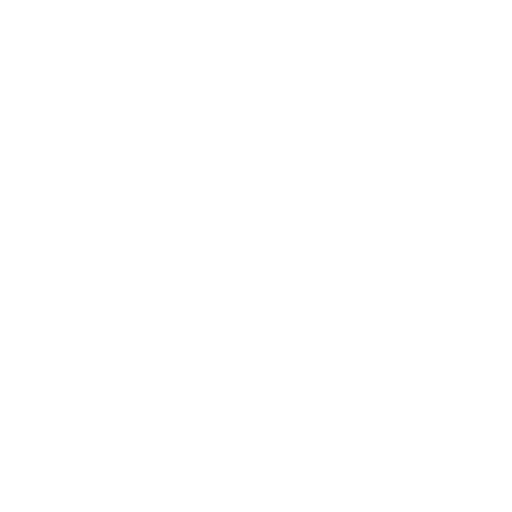
t = 0.00 s
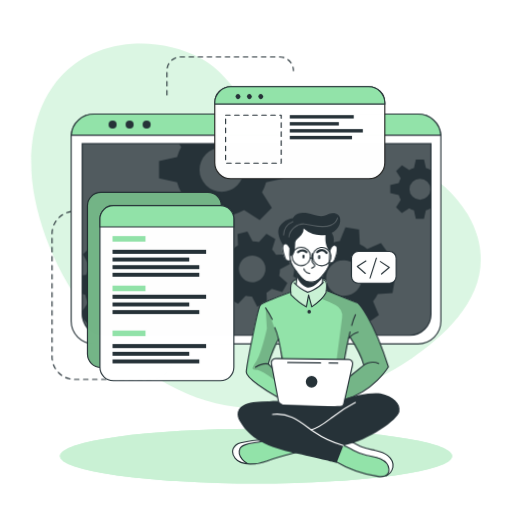
t = 1.67 s
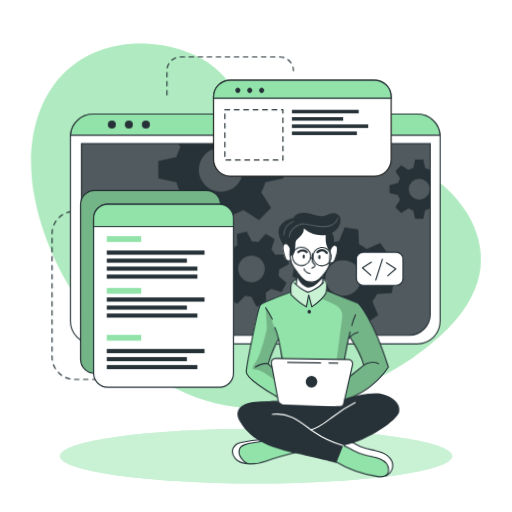
t = 3.33 s
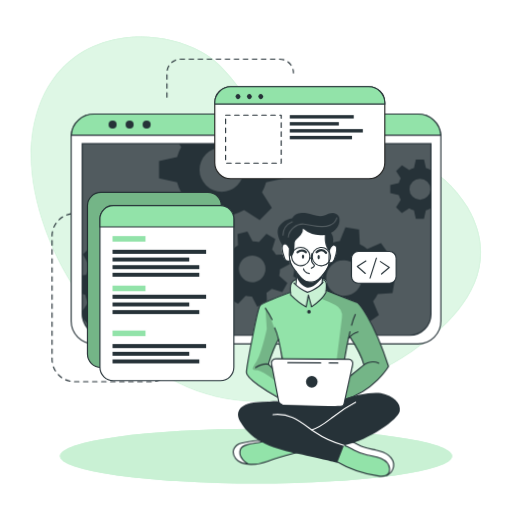
t = 5.00 s
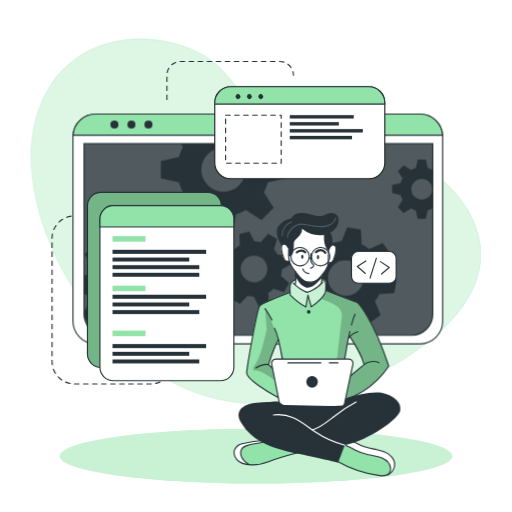
t = 6.67 s
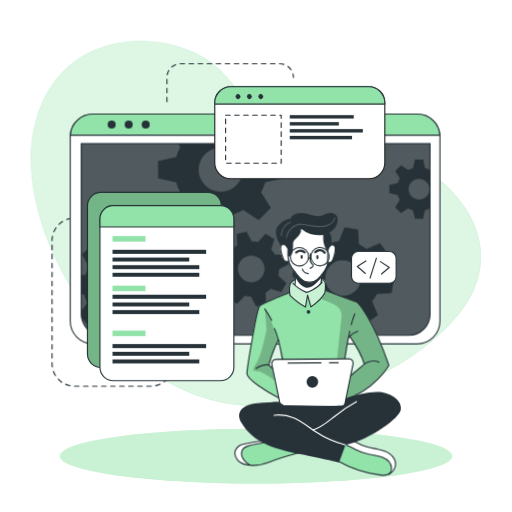
t = 8.33 s

The animated SVG that drew these frames (rendered in a browser with its animation timeline set to each time). Animation: 9 CSS @keyframes rules; one cycle of 10.00 s, repeats indefinitely.

<svg class="animated" id="freepik_stories-developer-activity" xmlns="http://www.w3.org/2000/svg" viewBox="0 0 500 500" version="1.1" xmlns:xlink="http://www.w3.org/1999/xlink" xmlns:svgjs="http://svgjs.com/svgjs"><style>svg#freepik_stories-developer-activity:not(.animated) .animable {opacity: 0;}svg#freepik_stories-developer-activity.animated #el1p7eysdaqwc {animation: 4s 1 forwards cubic-bezier(.36,-0.01,.5,1.38) fadeIn;animation-delay: 0s;}svg#freepik_stories-developer-activity.animated #elw9cwp07ttd {animation: 4s 1 forwards cubic-bezier(.36,-0.01,.5,1.38) fadeIn;animation-delay: 2s;opacity: 0}svg#freepik_stories-developer-activity.animated #freepik--background-simple--inject-4 {animation: 4s 1 forwards cubic-bezier(.36,-0.01,.5,1.38) fadeIn,1.5s Infinite  linear floating;animation-delay: 0s,4s;}svg#freepik_stories-developer-activity.animated #freepik--Lines--inject-4 {animation: 1s 1 forwards ease-out zoomIn,1.5s Infinite  linear floating;animation-delay: 0s,1s;}svg#freepik_stories-developer-activity.animated #freepik--Shadow--inject-4 {animation: 1s 1 forwards cubic-bezier(.36,-0.01,.5,1.38) slideRight;animation-delay: 0s;}svg#freepik_stories-developer-activity.animated #freepik--Window--inject-4 {animation: 1.4s 1 forwards linear zoomOut,6s Infinite  linear shake;animation-delay: 0s,2.9s;}svg#freepik_stories-developer-activity.animated #freepik--Graphics--inject-4 {animation: 1.4s 1 forwards ease-out slideLeft,3s Infinite  linear heartbeat;animation-delay: 0.3s,-0.30000000000000004s;opacity: 0}svg#freepik_stories-developer-activity.animated #freepik--Character--inject-4 {animation: 0.9s 1 forwards linear zoomIn,1.5s Infinite  linear wind;animation-delay: 0s,1.4s;}            @keyframes fadeIn {                0% {                    opacity: 0;                }                100% {                    opacity: 1;                }            }                    @keyframes floating {                0% {                    opacity: 1;                    transform: translateY(0px);                }                50% {                    transform: translateY(-10px);                }                100% {                    opacity: 1;                    transform: translateY(0px);                }            }                    @keyframes zoomIn {                0% {                    opacity: 0;                    transform: scale(0.5);                }                100% {                    opacity: 1;                    transform: scale(1);                }            }                    @keyframes slideRight {                0% {                    opacity: 0;                    transform: translateX(30px);                }                100% {                    opacity: 1;                    transform: translateX(0);                }            }                    @keyframes zoomOut {                0% {                    opacity: 0;                    transform: scale(1.5);                }                100% {                    opacity: 1;                    transform: scale(1);                }            }                    @keyframes shake {                10%, 90% {                    transform: translate3d(-1px, 0, 0);                  }                  20%, 80% {                    transform: translate3d(2px, 0, 0);                  }                  30%, 50%, 70% {                    transform: translate3d(-4px, 0, 0);                  }                  40%, 60% {                    transform: translate3d(4px, 0, 0);                  }            }                    @keyframes slideLeft {                0% {                    opacity: 0;                    transform: translateX(-30px);                }                100% {                    opacity: 1;                    transform: translateX(0);                }            }                    @keyframes heartbeat {                0% {                    transform: scale(1);                }                10% {                    transform: scale(1.1);                }                30% {                    transform: scale(1);                }                40% {                    transform: scale(1);                }                50% {                    transform: scale(1.1);                }                60% {                    transform: scale(1);                }                100% {                    transform: scale(1);                }            }                    @keyframes wind {                0% {                    transform: rotate( 0deg );                }                25% {                    transform: rotate( 1deg );                }                75% {                    transform: rotate( -1deg );                }            }        </style><g id="freepik--background-simple--inject-4" style="transform-origin: 249.999531px 220.489029px;" class="animable"><path d="M456.55,209.11c-48.74-83.48-180.95-53.75-207.95-94.35C234.77,94,219.3,69.87,196.86,57.34c-21.39-12-46.19-16.21-67.81-14.63C51.84,48.36,19.11,117.44,33.94,193.3,53.74,294.49,143.44,397.86,250,398.58,305.74,399,359,379,400.7,350.87l.93-.63C443.33,321.85,493.77,272.84,456.55,209.11Z" style="fill: rgb(146, 227, 169); transform-origin: 249.999531px 220.489029px;" id="el1p7eysdaqwc" class="animable"></path><g id="elw9cwp07ttd"><path d="M456.55,209.11c-48.74-83.48-180.95-53.75-207.95-94.35C234.77,94,219.3,69.87,196.86,57.34c-21.39-12-46.19-16.21-67.81-14.63C51.84,48.36,19.11,117.44,33.94,193.3,53.74,294.49,143.44,397.86,250,398.58,305.74,399,359,379,400.7,350.87l.93-.63C443.33,321.85,493.77,272.84,456.55,209.11Z" style="fill: rgb(255, 255, 255); opacity: 0.7; transform-origin: 249.999531px 220.489029px;" class="animable"></path></g></g><g id="freepik--Lines--inject-4" style="transform-origin: 168.684982px 221.905022px;" class="animable animator-active"><path d="M78.19,215.18H72.77a21.93,21.93,0,0,0-21.93,21.93V357.45a21.93,21.93,0,0,0,21.93,21.93h74.36a21.93,21.93,0,0,0,21.93-21.93h0" style="fill: none; stroke: rgb(38, 50, 56); stroke-linecap: round; stroke-linejoin: round; stroke-width: 1.10311px; stroke-dasharray: 4.41242; transform-origin: 109.950005px 297.280014px;" id="elckx9s1izuqe" class="animable"></path><path d="M163,101.63V77.86A13.43,13.43,0,0,1,176.4,64.43h96.7a13.43,13.43,0,0,1,13.43,13.43h0" style="fill: none; stroke: rgb(38, 50, 56); stroke-linecap: round; stroke-linejoin: round; stroke-width: 1.10311px; stroke-dasharray: 4.41242; transform-origin: 224.764984px 83.029999px;" id="el1frpo3wbolq" class="animable"></path></g><g id="freepik--Shadow--inject-4" style="transform-origin: 250.000015px 445.399979px;" class="animable"><ellipse cx="250" cy="445.4" rx="191.52" ry="26.76" style="fill: rgb(146, 227, 169); transform-origin: 250px 445.4px;" id="el8xk4hglzxed" class="animable"></ellipse><g id="el44edm045gqz"><ellipse cx="250" cy="445.4" rx="191.52" ry="26.76" style="fill: rgb(255, 255, 255); opacity: 0.5; transform-origin: 250px 445.4px;" class="animable"></ellipse></g></g><g id="freepik--Window--inject-4" style="transform-origin: 250.000008px 223.550018px;" class="animable"><path d="M430.54,133.52V313.58a22.2,22.2,0,0,1-22.19,22.2H91.65a22.2,22.2,0,0,1-22.19-22.2V133.52c0-.53,0-1,.07-1.56a22.18,22.18,0,0,1,22.12-20.64h316.7A22.18,22.18,0,0,1,430.47,132C430.52,132.48,430.54,133,430.54,133.52Z" style="fill: rgb(255, 255, 255); stroke: rgb(38, 50, 56); stroke-linecap: round; stroke-linejoin: round; stroke-width: 1.10311px; transform-origin: 250.000008px 223.550018px;" id="elmo72vvm8gf" class="animable"></path><path d="M80.26,140.28H420.87a0,0,0,0,1,0,0V306.61a20.8,20.8,0,0,1-20.8,20.8h-299a20.8,20.8,0,0,1-20.8-20.8V140.28a0,0,0,0,1,0,0Z" style="fill: rgb(38, 50, 56); transform-origin: 250.564995px 233.844986px;" id="el0hp41x4si9pa" class="animable"></path><g id="elhi3exb3xg7q"><path d="M420.88,140.28V306.61a20.69,20.69,0,0,1-20.57,20.8H100.83a20.69,20.69,0,0,1-20.57-20.8V140.28Z" style="fill: rgb(255, 255, 255); opacity: 0.2; transform-origin: 250.569984px 233.844986px;" class="animable"></path></g><path d="M430.47,132H69.53a22.18,22.18,0,0,1,22.12-20.64h316.7A22.18,22.18,0,0,1,430.47,132Z" style="fill: rgb(146, 227, 169); stroke: rgb(38, 50, 56); stroke-miterlimit: 10; stroke-width: 1.10311px; transform-origin: 250.000015px 121.679993px;" id="elvy3gnjlzy5" class="animable"></path><path d="M113.88,121.64a3.93,3.93,0,1,1-3.93-3.93A3.93,3.93,0,0,1,113.88,121.64Z" style="fill: rgb(38, 50, 56); transform-origin: 109.949993px 121.639999px;" id="elvv2frhrkj7j" class="animable"></path><path d="M130.5,121.64a3.93,3.93,0,1,1-3.93-3.93A3.93,3.93,0,0,1,130.5,121.64Z" style="fill: rgb(38, 50, 56); transform-origin: 126.569996px 121.639999px;" id="elnsok63yvzv" class="animable"></path><circle cx="143.19" cy="121.64" r="3.93" style="fill: rgb(38, 50, 56); transform-origin: 143.19px 121.64px;" id="elpq01otrtz9m" class="animable"></circle><path d="M420.87,140.28V306.61a20.8,20.8,0,0,1-20.8,20.8h-299a20.8,20.8,0,0,1-20.4-16.76v-.06a21,21,0,0,1-.38-4V140.28Z" style="fill: none; stroke: rgb(38, 50, 56); stroke-miterlimit: 10; stroke-width: 1.10311px; transform-origin: 250.579987px 233.844986px;" id="el8dz5cutiewj" class="animable"></path><path d="M420.55,166a20.94,20.94,0,0,0-4.62-1.91l-1.87-8.35h-7.94l-1.85,8.35a20.25,20.25,0,0,0-4.64,1.91l-7.17-4.59L386.85,167l4.51,7.17a20.35,20.35,0,0,0-1.91,4.64l-8.35,1.85v7.94l8.35,1.87a20,20,0,0,0,1.91,4.66l-4.59,7.22,5.62,5.61,7.21-4.59a20.39,20.39,0,0,0,4.63,1.92l1.86,8.34H414l1.86-8.34a20.78,20.78,0,0,0,4.62-1.92l.37.24V165.8Zm-10.44,29a10.26,10.26,0,1,1,10.26-10.25A10.25,10.25,0,0,1,410.11,195Z" style="fill: rgb(38, 50, 56); transform-origin: 400.974991px 184.684998px;" id="eloookijhafc" class="animable"></path><path d="M277.45,174.05V157.31l-17.6-3.91a45.51,45.51,0,0,0-4-9.77l2.13-3.35h-83.1l2.05,3.26a43,43,0,0,0-4,9.76l-17.61,3.92V174l17.61,3.93a43.65,43.65,0,0,0,4,9.84l-9.67,15.21,11.85,11.84,15.2-9.68a44.38,44.38,0,0,0,9.77,4.05L208,226.74H224.7l3.94-17.59a44.64,44.64,0,0,0,9.74-4.05l15.21,9.68,11.84-11.84-9.61-15.21a45.87,45.87,0,0,0,4-9.75Zm-61,13.26a21.63,21.63,0,1,1,21.63-21.63A21.62,21.62,0,0,1,216.45,187.31Z" style="fill: rgb(38, 50, 56); transform-origin: 216.38501px 183.509995px;" id="elpdsig439rtp" class="animable"></path><path d="M166.38,289l.71-13.29-13.77-3.88a37.21,37.21,0,0,0-2.82-7.9l8.32-11.68-8.92-9.89-12.46,7a36.51,36.51,0,0,0-7.59-3.63l-2.38-14.12L114.19,231l-3.84,13.81a35,35,0,0,0-7.9,2.8l-11.67-8.31-9.91,8.91,7.06,12.47a35,35,0,0,0-3.64,7.58l-4,.66v18l2.92.82A34.6,34.6,0,0,0,86,295.65l-5.74,8.05.38,6.89v.06l5.93,6.57,12.48-7.05a34.66,34.66,0,0,0,7.61,3.67L109,327.4h0l.11.57,13.28.7.35-1.27h0l3.49-12.53a35.53,35.53,0,0,0,7.94-2.8l11.65,8.3,9.9-8.9-7-12.48a34.53,34.53,0,0,0,3.59-7.57Zm-35.27-20.75a17.2,17.2,0,1,0-1.28,24.28A17.2,17.2,0,0,0,131.11,268.29Z" style="fill: rgb(38, 50, 56); transform-origin: 123.675007px 279.835007px;" id="elm9bhm41k40o" class="animable"></path><path d="M272.6,269.19a27.25,27.25,0,0,0,.81-6.29l9.55-5-2.64-9.69-10.78.5a27.27,27.27,0,0,0-3.87-5l3.19-10.31-8.7-5-7.28,7.94a28.8,28.8,0,0,0-6.27-.8l-5-9.55-9.68,2.63.51,10.79a27.24,27.24,0,0,0-5,3.87l-10.32-3.19-5,8.69,8,7.27a26,26,0,0,0-.79,6.27l-9.57,5,2.64,9.68,10.8-.51a25.39,25.39,0,0,0,3.85,5l-3.21,10.26,8.71,5,7.24-7.88a26.12,26.12,0,0,0,6.29.79l5,9.56,9.68-2.63-.43-9.22-.07-1.58a26.41,26.41,0,0,0,5.06-3.87l10.31,3.2,4.26-7.44.72-1.26Zm-22.87,5.88a13,13,0,1,1,9.1-15.9A13,13,0,0,1,249.73,275.07Z" style="fill: rgb(38, 50, 56); transform-origin: 246.359985px 262.60498px;" id="eljl0gr47swy" class="animable"></path><path d="M383.32,286.23l2.2-13.3-13.46-5.41a35.27,35.27,0,0,0-1.93-8.3l9.69-10.79-7.84-11-13.36,5.67a35.38,35.38,0,0,0-7.22-4.48l-.78-14.49-13.3-2.2-5.45,13.4a37.15,37.15,0,0,0-8.27,1.95l-10.82-9.69-10.95,7.84,5.68,13.35a36.24,36.24,0,0,0-4.05,6.29c-.15.31-.31.62-.45.93l-14.48.8-2.21,13.28,2.18.88,11.28,4.55a35.18,35.18,0,0,0,1.93,8.26L292,294.63l7.85,11,13.35-5.7a35.06,35.06,0,0,0,7.21,4.52l.75,14.42,13.29,2.2,5.44-13.3a35.13,35.13,0,0,0,8.28-1.94l10.8,9.69,11-7.85-5.68-13.36a34.78,34.78,0,0,0,4.55-7.25Zm-37.3-.6a17.41,17.41,0,1,1,4-24.29A17.41,17.41,0,0,1,346,285.63Z" style="fill: rgb(38, 50, 56); transform-origin: 335.920029px 271.500023px;" id="eljdv608pv08k" class="animable"></path></g><g id="freepik--Graphics--inject-4" style="transform-origin: 236.115005px 228.18px;" class="animable"><rect x="85.39" y="187.77" width="130.8" height="171.01" rx="13.11" style="fill: rgb(146, 227, 169); stroke: rgb(38, 50, 56); stroke-miterlimit: 10; stroke-width: 1.10311px; transform-origin: 150.79px 273.275px;" id="el5oubxte80lq" class="animable"></rect><g id="el0jncscvu2cnn"><rect x="85.39" y="187.77" width="130.8" height="171.01" rx="13.11" style="opacity: 0.2; transform-origin: 150.79px 273.275px;" class="animable"></rect></g><path d="M228.36,213.8V358.59a13.11,13.11,0,0,1-13.11,13.12H110.67a13.11,13.11,0,0,1-13.1-13.12V213.8a13.11,13.11,0,0,1,13.1-13.11H215.25A13.11,13.11,0,0,1,228.36,213.8Z" style="fill: rgb(255, 255, 255); stroke: rgb(38, 50, 56); stroke-linecap: round; stroke-linejoin: round; stroke-width: 1.10311px; transform-origin: 162.965004px 286.199997px;" id="elahb4swsimi" class="animable"></path><path d="M228.36,213.8v7.75H97.57V213.8a13.11,13.11,0,0,1,13.1-13.11H215.25A13.11,13.11,0,0,1,228.36,213.8Z" style="fill: rgb(146, 227, 169); stroke: rgb(38, 50, 56); stroke-miterlimit: 10; stroke-width: 1.10311px; transform-origin: 162.965004px 211.120003px;" id="el3610d0e6si" class="animable"></path><rect x="109.87" y="230.53" width="32.18" height="5.4" style="fill: rgb(146, 227, 169); transform-origin: 125.96px 233.23px;" id="el8qdamt6ljpm" class="animable"></rect><rect x="109.87" y="278.92" width="32.18" height="5.4" style="fill: rgb(146, 227, 169); transform-origin: 125.96px 281.62px;" id="elk16co33as3" class="animable"></rect><rect x="109.87" y="322.8" width="32.18" height="5.4" style="fill: rgb(146, 227, 169); transform-origin: 125.96px 325.5px;" id="elq9uk7yl6d6" class="animable"></rect><rect x="109.87" y="243.9" width="91.39" height="3.96" style="fill: rgb(38, 50, 56); transform-origin: 155.565px 245.88px;" id="el5gm5nid4q1" class="animable"></rect><rect x="109.87" y="251.47" width="74.91" height="3.86" style="fill: rgb(38, 50, 56); transform-origin: 147.325px 253.4px;" id="el6vrnd0npbhg" class="animable"></rect><rect x="109.87" y="258.92" width="84.72" height="3.86" style="fill: rgb(38, 50, 56); transform-origin: 152.23px 260.85px;" id="elrmhlmb9ucu8" class="animable"></rect><rect x="109.87" y="266.36" width="84.72" height="3.86" style="fill: rgb(38, 50, 56); transform-origin: 152.23px 268.29px;" id="elgehb81wzvco" class="animable"></rect><rect x="109.87" y="287.78" width="91.39" height="3.96" style="fill: rgb(38, 50, 56); transform-origin: 155.565px 289.76px;" id="elf2f78kq8fue" class="animable"></rect><rect x="109.87" y="295.35" width="74.91" height="3.86" style="fill: rgb(38, 50, 56); transform-origin: 147.325px 297.28px;" id="ell0npdyqdc3g" class="animable"></rect><rect x="109.87" y="302.8" width="84.72" height="3.86" style="fill: rgb(38, 50, 56); transform-origin: 152.23px 304.73px;" id="el3r0503fkzwb" class="animable"></rect><rect x="109.87" y="335.96" width="91.39" height="3.96" style="fill: rgb(38, 50, 56); transform-origin: 155.565px 337.94px;" id="eljs6dej3kcrp" class="animable"></rect><rect x="109.87" y="343.54" width="74.91" height="3.86" style="fill: rgb(38, 50, 56); transform-origin: 147.325px 345.47px;" id="el4qoc1l6d60f" class="animable"></rect><rect x="109.87" y="350.99" width="84.72" height="3.86" style="fill: rgb(38, 50, 56); transform-origin: 152.23px 352.92px;" id="elmdm1ho59bo" class="animable"></rect><path d="M375.77,100.29v58.52a15.63,15.63,0,0,1-15.64,15.63H225.35a15.63,15.63,0,0,1-15.64-15.63V100.29a15.65,15.65,0,0,1,15.64-15.64H360.13A15.64,15.64,0,0,1,375.77,100.29Z" style="fill: rgb(255, 255, 255); stroke: rgb(34, 34, 33); stroke-miterlimit: 10; stroke-width: 1.10311px; transform-origin: 292.740013px 129.54501px;" id="el65gf65xw3z" class="animable"></path><path d="M375.77,100.29v1.34H209.71v-1.34a15.65,15.65,0,0,1,15.64-15.64H360.13A15.64,15.64,0,0,1,375.77,100.29Z" style="fill: rgb(146, 227, 169); stroke: rgb(38, 50, 56); stroke-miterlimit: 10; stroke-width: 1.10311px; transform-origin: 292.740013px 93.139999px;" id="el7gichwhyp1p" class="animable"></path><path d="M234.11,95.94a2.4,2.4,0,1,1,0-3.39A2.41,2.41,0,0,1,234.11,95.94Z" style="fill: rgb(38, 50, 56); transform-origin: 232.408829px 94.245003px;" id="elsqxcdysx7u" class="animable"></path><path d="M245.23,95.94a2.4,2.4,0,1,1,0-3.39A2.41,2.41,0,0,1,245.23,95.94Z" style="fill: rgb(38, 50, 56); transform-origin: 243.528831px 94.245003px;" id="elke7aewsun4m" class="animable"></path><path d="M256.35,95.94a2.4,2.4,0,1,1,0-3.39A2.41,2.41,0,0,1,256.35,95.94Z" style="fill: rgb(38, 50, 56); transform-origin: 254.648849px 94.245003px;" id="elr07cxz4bnbq" class="animable"></path><rect x="220.3" y="112.39" width="54.28" height="46.92" style="fill: none; stroke: rgb(38, 50, 56); stroke-linecap: round; stroke-linejoin: round; stroke-width: 1.10311px; stroke-dasharray: 4.41242; transform-origin: 247.44px 135.85px;" id="elmprteizgs6" class="animable"></rect><rect x="282.96" y="112.39" width="62.47" height="3.3" style="fill: rgb(38, 50, 56); transform-origin: 314.195px 114.04px;" id="eltyszkoxglyi" class="animable"></rect><rect x="282.96" y="119.22" width="47.92" height="3.29" style="fill: rgb(38, 50, 56); transform-origin: 306.92px 120.865px;" id="el9il4884swf8" class="animable"></rect><rect x="282.96" y="126.02" width="71.35" height="3.33" style="fill: rgb(38, 50, 56); transform-origin: 318.635px 127.685px;" id="el6p1r15yrdlf" class="animable"></rect><rect x="282.96" y="132.65" width="60.76" height="3.33" style="fill: rgb(38, 50, 56); transform-origin: 313.34px 134.315px;" id="eloslgda6pz8" class="animable"></rect><rect x="343.23" y="245.53" width="43.61" height="30.99" rx="6.53" style="fill: rgb(255, 255, 255); stroke: rgb(38, 50, 56); stroke-linecap: round; stroke-linejoin: round; stroke-width: 1.10311px; transform-origin: 365.035px 261.025px;" id="elcvlg92e0j0g" class="animable"></rect><polyline points="357.3 254.85 348.91 260.11 356.7 267.01" style="fill: none; stroke: rgb(38, 50, 56); stroke-linecap: round; stroke-linejoin: round; stroke-width: 1.10311px; transform-origin: 353.104996px 260.930008px;" id="el0gx9ubaoqsaj" class="animable"></polyline><polyline points="372.58 267.51 380.12 261.09 371.42 255.39" style="fill: none; stroke: rgb(38, 50, 56); stroke-linecap: round; stroke-linejoin: round; stroke-width: 1.10311px; transform-origin: 375.770004px 261.450005px;" id="elz3w5dmfvzna" class="animable"></polyline><line x1="361.38" y1="271.47" x2="367.57" y2="252.05" style="fill: none; stroke: rgb(38, 50, 56); stroke-linecap: round; stroke-linejoin: round; stroke-width: 1.10311px; transform-origin: 364.475006px 261.760002px;" id="elfzg76yviy9h" class="animable"></line></g><g id="freepik--Character--inject-4" style="transform-origin: 309.677658px 336.317337px;" class="animable"><path d="M296.86,440.47s-29,8.31-33.05,9.75c-3.68,1.3-13.66,4.8-21.15,3.71a15.89,15.89,0,0,1-2.14-.46c-7.59-2.26-11-4.37-12-9.14s2.78-8.29,6.42-10.54,23.38-4.6,23.38-4.6l4.77,1.4h0Z" style="fill: rgb(146, 227, 169); transform-origin: 262.608459px 441.663651px;" id="elwwd4huvmx7" class="animable"></path><path d="M242.66,453.93a15.89,15.89,0,0,1-2.14-.46c-7.59-2.26-11-4.37-12-9.14s2.78-8.29,6.42-10.54,23.38-4.6,23.38-4.6l4.77,1.4c-4.32,2-20.4,3.09-23.91,5.11s-5.2,5.82-3.13,11C237.16,449.4,240.12,452.05,242.66,453.93Z" style="fill: rgb(255, 255, 255); transform-origin: 245.723465px 441.559982px;" id="elicswodmuyjc" class="animable"></path><path d="M292.5,441.65s-21.78,5.64-30.42,9.25-25.11,5.19-31-2.25-.68-13.86,5.19-15.29,17.74-3.68,24.22-2.77" style="fill: none; stroke: rgb(38, 50, 56); stroke-linecap: round; stroke-linejoin: round; stroke-width: 1.10311px; transform-origin: 260.495701px 442.151074px;" id="el1mbt3vxt8i3" class="animable"></path><path d="M243.09,453.54s-11.08-6.08-7.4-14.6c2.72-6.28,17.5-4.92,24.82-8.35" style="fill: none; stroke: rgb(38, 50, 56); stroke-linecap: round; stroke-linejoin: round; stroke-width: 1.10311px; transform-origin: 247.725603px 442.065002px;" id="eluirwltzp3m" class="animable"></path><path d="M385.19,455.28c-.3,3-1.35,5.81-4.35,7.58-2,1.18-4.84,1.88-8.91,1.84-10.17-.13-29.29-7.4-29.29-7.4l-17.9-9.9,9.31-14.73,2.55-4,6.58,1.48s5.45,3.09,10.93,5.55,18.79,3,23.48,6.77S385.7,450.34,385.19,455.28Z" style="fill: rgb(146, 227, 169); transform-origin: 354.990204px 446.685806px;" id="el1kp6mdfvp92" class="animable"></path><path d="M385.19,455.28c-.3,3-1.35,5.81-4.35,7.58a13.39,13.39,0,0,0-.5-8.94c-2-4.49-8.51-8.45-17.07-9.11s-15.11-4.66-18.54-6.45c-2.68-1.39-8.33-4.43-10.68-5.69l2.55-4,6.58,1.48s5.45,3.09,10.93,5.55,18.79,3,23.48,6.77S385.7,450.34,385.19,455.28Z" style="fill: rgb(255, 255, 255); transform-origin: 359.645203px 445.764984px;" id="eloghklszqruc" class="animable"></path><path d="M328.71,450.18a112.86,112.86,0,0,0,41.9,14.31c3.26.39,7.05.45,9.23-2a6.82,6.82,0,0,0,1.5-5.11c-.39-4.6-4.26-8.24-8.5-10.07s-8.91-2.25-13.42-3.26a53.38,53.38,0,0,1-12.9-4.72c-3.24-1.69-6.37-3.74-9.94-4.5s-7.82.16-9.73,3.28" style="fill: none; stroke: rgb(38, 50, 56); stroke-linecap: round; stroke-linejoin: round; stroke-width: 1.10311px; transform-origin: 354.117764px 449.635448px;" id="el6z405kjpa1q" class="animable"></path><path d="M378.64,463.74a11.92,11.92,0,0,0,6.55-8.46c.65-4.33-1.82-8.69-5.29-11.35s-7.82-3.92-12.11-4.81S359.11,437.63,355,436c-6.27-2.46-12.46-7.3-19-5.57" style="fill: none; stroke: rgb(38, 50, 56); stroke-linecap: round; stroke-linejoin: round; stroke-width: 1.10311px; transform-origin: 360.647038px 446.902267px;" id="elcbbw7vdxn9j" class="animable"></path><path d="M348.91,295.26l-30.29-11.52-.38-.15s.11-.8.2-2c.19-2.42.29-6.36-.85-7.69-1.69-2-6.47-.32-11.14-2.46s-13.3,1.69-13.3,1.69-6.24-1.15-9,3.35c-1.4,3.63-.92,9-.92,9l-.57.2c-3.61,1.35-23.25,8.74-27.4,11.71-4.59,3.25-9.67,36.62-11.3,46.42s-4.53,18.63-3.06,22,22.57,19.62,34.71,23.81,55.19,3,55.19,3,.7-.19,1.95-.59c7.28-2.34,33.11-12,46.82-34.68C379.59,357.39,366.31,313.86,348.91,295.26Zm-81.84,56.13c-2.23,1.58-1,7.7-1,7.7l-3.79-3.34,9.52-23.41,4.06,18S269.3,349.82,267.07,351.39Zm76.16,14.87c-1.05.54,3-10.71,1.08-13.26s-7.71-2.31-7.71-2.31l.49-3.07,3.43-17.6,1.14-1.35s11.78,20.19,13.89,27.31C355.55,356,342.71,366.26,343.23,366.26Z" style="fill: rgb(146, 227, 169); transform-origin: 310.033318px 331.783157px;" id="elc7m2mxgnj5l" class="animable"></path><path d="M291.72,222.25l-15.64,16.6s-2.15,1.91-1.3,6.72,2.85,9,4.36,9.28a21.37,21.37,0,0,0,3.62.32s3.35,7.26,5.73,10.11c0,0,.82,11.21.38,14.32,0,0,5.62,4.91,10.91,5.53s13.46-7.48,13.46-7.48l2-9.92s4.8-7.28,5.12-9.22,2.52-1.44,3.6-2.4,3.57-5.23,4-9.27.44-8.68-4.25-7.32c-4.07-1.09-1.52-9.69-1.52-9.69l-7.15-6.3Z" style="fill: rgb(255, 255, 255); transform-origin: 301.359543px 253.70694px;" id="elakkg0jwasx4" class="animable"></path><g id="el488flvcqega"><path d="M318.62,283.74a17.67,17.67,0,0,1-.81,1.81c-2.58,4.86-13.82,14.13-13.82,14.13l-3.4-10.45-1.86,10.45c-3.75-1.64-15.19-11.55-15.19-11.55s-.39-.93-.86-2.38l.57-.2s-.48-5.41.92-9c2.74-4.5,9-3.35,9-3.35s8.63-3.83,13.3-1.69,9.45.48,11.14,2.46.65,9.66.65,9.66Z" style="fill: rgb(255, 255, 255); opacity: 0.5; transform-origin: 300.650009px 285.27002px;" class="animable"></path></g><g id="el8v7ojh6fxtm"><path d="M348.91,295.26l-30.29-11.52-.38-.15s.11-.8.2-2l-.63,3.93-4.48,6.08a124,124,0,0,1,14,6.16A12.28,12.28,0,0,1,333.73,310l-5.58,47.75-2.29,27.11,6.91,7.17c7.28-2.34,33.11-12,46.82-34.68C379.59,357.39,366.31,313.86,348.91,295.26Zm-5.68,71c-1.05.54,3-10.71,1.08-13.26s-7.71-2.31-7.71-2.31l.49-3.07,3.43-17.6,1.14-1.35s11.78,20.19,13.89,27.31C355.55,356,342.71,366.26,343.23,366.26Z" style="opacity: 0.2; transform-origin: 346.460007px 336.810013px;" class="animable"></path></g><g id="el1z322v4f3n3j"><path d="M277.87,353l-4.71-15.74s-8.45-28.81-14.24-35.91l1.52,20.26s-5,24.2-9.57,31.39-5.59,9,0,9,19.2,10.84,19.2,10.84l-1.05-9ZM266,359.09l-3.79-3.34,9.52-23.41,4.06,18s-6.52-.49-8.75,1.08S266,359.09,266,359.09Z" style="opacity: 0.2; transform-origin: 262.46022px 337.095001px;" class="animable"></path></g><path d="M288.49,265.28s.86,8.49,0,12.37" style="fill: none; stroke: rgb(38, 50, 56); stroke-linecap: round; stroke-linejoin: round; stroke-width: 1.10311px; transform-origin: 288.681098px 271.464996px;" id="eligyhbc76la" class="animable"></path><path d="M314.11,276.51a36.53,36.53,0,0,1,.94-8.11" style="fill: none; stroke: rgb(38, 50, 56); stroke-linecap: round; stroke-linejoin: round; stroke-width: 1.10311px; transform-origin: 314.579987px 272.455017px;" id="ell3pp39b8wch" class="animable"></path><path d="M316.38,228.58s5.14,6.45,4.87,11.33-.65,10.66-.52,16.32-9.09,17.52-13.83,18.57-8.82,1.32-11.85-1.71-6.06-7.24-10-12.64-3-17.25-3-17.25" style="fill: none; stroke: rgb(38, 50, 56); stroke-linecap: round; stroke-linejoin: round; stroke-width: 1.10311px; transform-origin: 301.606108px 252.052284px;" id="elemplzgh7mg" class="animable"></path><path d="M304,247.71a26.82,26.82,0,0,0-.4,5.37,6.05,6.05,0,0,0,1.32,4.2c.57.58,1.39,1.05,1.5,1.85a2,2,0,0,1-1.06,1.75,15.55,15.55,0,0,0-1.85,1.1" style="fill: none; stroke: rgb(38, 50, 56); stroke-linecap: round; stroke-linejoin: round; stroke-width: 1.10311px; transform-origin: 304.965012px 254.845009px;" id="elunw4fkb3p4r" class="animable"></path><path d="M295.87,262.6s.59,3.83,5.72,4.63" style="fill: none; stroke: rgb(38, 50, 56); stroke-linecap: round; stroke-linejoin: round; stroke-width: 1.10311px; transform-origin: 298.729996px 264.915009px;" id="eltclvpyjcyw" class="animable"></path><path d="M296.4,250.63c0,1.11-.48,2-1.07,2s-1.07-.89-1.07-2,.48-2,1.07-2S296.4,249.53,296.4,250.63Z" style="fill: rgb(38, 50, 56); transform-origin: 295.329987px 250.630005px;" id="ely1snj4ga4o" class="animable"></path><path d="M311.71,251.11c0,1.11-.48,2-1.07,2s-1.07-.9-1.07-2,.48-2,1.07-2S311.71,250,311.71,251.11Z" style="fill: rgb(38, 50, 56); transform-origin: 310.639984px 251.110001px;" id="eld0n67e8t2us" class="animable"></path><path d="M308.62,246.26s5-5,9.19.58" style="fill: none; stroke: rgb(38, 50, 56); stroke-linecap: round; stroke-linejoin: round; stroke-width: 2.20621px; transform-origin: 313.214996px 245.520074px;" id="elqtatje90nh" class="animable"></path><path d="M298.09,246.36s-3.16-3.54-8.14,0" style="fill: none; stroke: rgb(38, 50, 56); stroke-linecap: round; stroke-linejoin: round; stroke-width: 2.20621px; transform-origin: 294.019989px 245.573332px;" id="elkfzhox1va4b" class="animable"></path><path d="M288.87,270s3.05,8.4,9.86,10.79,15.85-10,15.85-10l-.47-1.61s-5.93,7.7-12.52,6.39-13.1-10.25-13.1-10.25Z" style="fill: rgb(38, 50, 56); transform-origin: 301.534988px 273.208099px;" id="elydvcox4ah2" class="animable"></path><path d="M282.76,254.85s-4.06,1.43-5.14-1.73-4.78-11.49-1.54-14.27,5.84,3.67,5.84,3.67" style="fill: none; stroke: rgb(38, 50, 56); stroke-linecap: round; stroke-linejoin: round; stroke-width: 1.10311px; transform-origin: 278.769471px 246.663566px;" id="elukpe9n43pxg" class="animable"></path><path d="M320.72,256.57s3.77.76,4.85-2.4,4.78-11.49,1.54-14.27-5.84,3.67-5.84,3.67" style="fill: none; stroke: rgb(38, 50, 56); stroke-linecap: round; stroke-linejoin: round; stroke-width: 1.10311px; transform-origin: 324.565537px 247.927277px;" id="el7fz70p7ti5n" class="animable"></path><path d="M281.92,250.63a5.62,5.62,0,0,0,3.56-2.1,8.74,8.74,0,0,0,1-3.19,37.59,37.59,0,0,0,.56-6.44,8.81,8.81,0,0,1,.23-2.51,6.6,6.6,0,0,1,1.36-2.23c1.41-1.66,3.12-3.06,4.47-4.78a8,8,0,0,0,2-6,27.45,27.45,0,0,0,22.47,5.81c7.15-1.4,14-7.67,13.17-15.55a6.37,6.37,0,0,0-5-5.48c-3.53-.88-6.7,1-9.9,2.21-5.83,2.2-11.54-1.58-17.43-2.21-5-.55-11.23.08-13.85,5.09,0,0-9,1.06-13,8.5s3.57,17.73,3.57,17.73,3-3.68,6.93,3.76Z" style="fill: rgb(38, 50, 56); transform-origin: 300.600983px 229.281532px;" id="elj1z59q46a88" class="animable"></path><path d="M317,226.68s-2.34,12.2,3.77,18.11c0,0,1.34-3.67,2.69-4.57a14.13,14.13,0,0,0-1.07-13.54C317.87,219.58,317,226.68,317,226.68Z" style="fill: rgb(38, 50, 56); transform-origin: 320.631134px 234.157219px;" id="elk8f87qutxei" class="animable"></path><g id="eliqy9g38uc3n"><path d="M328.14,212.8a11.49,11.49,0,0,1-7,7.27c-8.48,3.46-16.71-.37-25.21-1.12-6.93-.62-14.58,5.64-15.07,12.76" style="fill: none; stroke: rgb(255, 255, 255); stroke-linecap: round; stroke-linejoin: round; stroke-width: 1.10311px; opacity: 0.2; transform-origin: 304.500015px 222.255005px;" class="animable"></path></g><g id="elgafnjw9ys2"><path d="M275.63,229.83a14.81,14.81,0,0,1,9-13.08" style="fill: none; stroke: rgb(255, 255, 255); stroke-linecap: round; stroke-linejoin: round; stroke-width: 1.10311px; opacity: 0.2; transform-origin: 280.130005px 223.290001px;" class="animable"></path></g><path d="M286.53,276.51a38.71,38.71,0,0,0,13.21,9s10.15-2.95,15.31-10" style="fill: none; stroke: rgb(38, 50, 56); stroke-linecap: round; stroke-linejoin: round; stroke-width: 1.10311px; transform-origin: 300.789993px 280.510025px;" id="elog1et45vjeo" class="animable"></path><g id="el4ohw3p7ohfv"><circle cx="293.15" cy="250.63" r="8.98" style="fill: none; stroke: rgb(38, 50, 56); stroke-linecap: round; stroke-linejoin: round; stroke-width: 1.10311px; transform-origin: 293.15px 250.63px; transform: rotate(-24.64deg);" class="animable"></circle></g><g id="elv90e3lc4b1g"><circle cx="313.22" cy="250.63" r="8.98" style="fill: none; stroke: rgb(38, 50, 56); stroke-linecap: round; stroke-linejoin: round; stroke-width: 1.10311px; transform-origin: 313.22px 250.63px; transform: rotate(-7deg);" class="animable"></circle></g><path d="M288.49,273.16a7,7,0,0,0-4.33,3.35c-1.59,2.8-.63,11.61-.63,11.61s8.21,8.12,15.2,11.55l2.06-11.59,3.2,11.59s10.82-7.65,13.82-14.12c0,0,1-7.55,0-10a3.47,3.47,0,0,0-3.23-2.37" style="fill: none; stroke: rgb(38, 50, 56); stroke-linecap: round; stroke-linejoin: round; stroke-width: 1.10311px; transform-origin: 300.748625px 286.414993px;" id="elrzms9lm6p3r" class="animable"></path><path d="M275.63,350.7s-3.21-21.5-7.48-30.27" style="fill: none; stroke: rgb(38, 50, 56); stroke-linecap: round; stroke-linejoin: round; stroke-width: 1.10311px; transform-origin: 271.889999px 335.565018px;" id="el38dpoel898p" class="animable"></path><path d="M258.92,301.35a87,87,0,0,1,6.64,11.11" style="fill: none; stroke: rgb(38, 50, 56); stroke-linecap: round; stroke-linejoin: round; stroke-width: 1.10311px; transform-origin: 262.240021px 306.904999px;" id="el5j6fsp7fzeo" class="animable"></path><path d="M343.23,317.4a62.1,62.1,0,0,1,3.53-10.49" style="fill: none; stroke: rgb(38, 50, 56); stroke-linecap: round; stroke-linejoin: round; stroke-width: 1.10311px; transform-origin: 344.99501px 312.154984px;" id="elvaosswfj8c" class="animable"></path><path d="M336.6,350.7s2.31-14.74,5.07-26.88" style="fill: none; stroke: rgb(38, 50, 56); stroke-linecap: round; stroke-linejoin: round; stroke-width: 1.10311px; transform-origin: 339.13501px 337.26001px;" id="elh5jx9a5bpz" class="animable"></path><path d="M340.52,330a17,17,0,0,1,8.94-6.12" style="fill: none; stroke: rgb(38, 50, 56); stroke-linecap: round; stroke-linejoin: round; stroke-width: 1.10311px; transform-origin: 344.98999px 326.940002px;" id="elizagmxuhn3" class="animable"></path><path d="M318.25,283.59s18.63,7.45,30.66,11.68c0,0,14.8,13.91,30.67,62.12,0,0-14.54,24.46-42.2,32.3" style="fill: none; stroke: rgb(38, 50, 56); stroke-linecap: round; stroke-linejoin: round; stroke-width: 1.10311px; transform-origin: 348.915009px 336.639984px;" id="el9do4sm2ezqf" class="animable"></path><path d="M342.18,367.13,355.55,356s7.07-5.37,14.42-1.7" style="fill: none; stroke: rgb(38, 50, 56); stroke-linecap: round; stroke-linejoin: round; stroke-width: 1.10311px; transform-origin: 356.074997px 360.073508px;" id="elidm7kavq5g" class="animable"></path><path d="M341.67,328.67S352.72,345,355.55,356" style="fill: none; stroke: rgb(38, 50, 56); stroke-linecap: round; stroke-linejoin: round; stroke-width: 1.10311px; transform-origin: 348.610001px 342.335007px;" id="eloij11trvoh" class="animable"></path><path d="M266.15,359.71,262.24,356s-5.8-1-12.38,3.39" style="fill: none; stroke: rgb(38, 50, 56); stroke-linecap: round; stroke-linejoin: round; stroke-width: 1.10311px; transform-origin: 258.00499px 357.806015px;" id="elirq7rk65hp" class="animable"></path><path d="M262.24,356s4.86-16,9.65-24.19" style="fill: none; stroke: rgb(38, 50, 56); stroke-linecap: round; stroke-linejoin: round; stroke-width: 1.10311px; transform-origin: 267.064987px 343.904999px;" id="elmb934b1o6np" class="animable"></path><path d="M283.25,285.55s-26.81,10.06-29.44,13-12.62,59.19-12.89,65.63c-.23,5.76,20.65,18.69,31,24.14" style="fill: none; stroke: rgb(38, 50, 56); stroke-linecap: round; stroke-linejoin: round; stroke-width: 1.10311px; transform-origin: 262.084049px 336.934998px;" id="el6g98dg241i" class="animable"></path><path d="M303.3,304.56a1.77,1.77,0,1,1-1.77-1.77A1.76,1.76,0,0,1,303.3,304.56Z" style="fill: rgb(38, 50, 56); transform-origin: 301.529999px 304.559982px;" id="el5pwyhuq5ac" class="animable"></path><path d="M334.32,398.78h-61a1.43,1.43,0,0,1-1.43-1.43h0a1.43,1.43,0,0,1,1.43-1.43h61a1.43,1.43,0,0,1,1.43,1.43h0A1.43,1.43,0,0,1,334.32,398.78Z" style="fill: rgb(38, 50, 56); transform-origin: 303.820007px 397.350006px;" id="elfmksb7sr13p" class="animable"></path><path d="M336.46,394l8.17-38.4a4.08,4.08,0,0,0-4-4.93h-71.3a4.08,4.08,0,0,0-4,4.88l7.33,37.12a4.08,4.08,0,0,0,3.91,3.29l55.79,1.28A4.1,4.1,0,0,0,336.46,394Z" style="fill: rgb(255, 255, 255); stroke: rgb(38, 50, 56); stroke-linecap: round; stroke-linejoin: round; stroke-width: 1.10311px; transform-origin: 304.98518px 373.955534px;" id="eljttvnpkljbf" class="animable"></path><path d="M310.44,372.83a5.69,5.69,0,1,1-5.69-5.7A5.69,5.69,0,0,1,310.44,372.83Z" style="fill: rgb(38, 50, 56); transform-origin: 304.749985px 372.819992px;" id="elrnjpltzzgct" class="animable"></path><line x1="321.63" y1="354.34" x2="330.1" y2="354.34" style="fill: none; stroke: rgb(38, 50, 56); stroke-linecap: round; stroke-linejoin: round; stroke-width: 1.10311px; transform-origin: 325.865005px 354.339996px;" id="elqrm8schzph" class="animable"></line><line x1="281.18" y1="354.34" x2="313.33" y2="354.34" style="fill: none; stroke: rgb(38, 50, 56); stroke-linecap: round; stroke-linejoin: round; stroke-width: 1.10311px; transform-origin: 297.25499px 354.339996px;" id="el12ck8oe3dwd" class="animable"></line><path d="M336.6,434.77l-6.5,17.06s-16.58-4.18-37.81-8.53c-22.21-4.55-45.4-10.44-57.43-31.55-1.46-2.57-2.44-5.61-1.75-8.49,1.73-7.29,11.22-9.27,17.47-10a113.92,113.92,0,0,1,11.83-.66c2,0,8.65-1.09,10.26.1a47.14,47.14,0,0,0,7.71,4.57c3.55,1.51,55.37-1.35,55.37-1.35a18.59,18.59,0,0,0,1.63-6.23c8.15-4.14,27-7.64,35-6.09,12.53,2.43,19.84,9.74,18.45,17.4S361.76,429.2,336.6,434.77Z" style="fill: rgb(38, 50, 56); transform-origin: 311.94136px 417.527679px;" id="el3iinti6vmdq" class="animable"></path><path d="M336.6,434.77s-15.77-4.18-28.65-12.88-22.94-18.8-40.89-16.71" style="fill: none; stroke: rgb(255, 255, 255); stroke-linecap: round; stroke-linejoin: round; stroke-width: 1.10311px; transform-origin: 301.830002px 419.836002px;" id="eltzp84wow33q" class="animable"></path><path d="M305,419.84c8.14-2.34,14.11-7.61,20.64-12.66a139.62,139.62,0,0,1,22.09-14.52" style="fill: none; stroke: rgb(255, 255, 255); stroke-linecap: round; stroke-linejoin: round; stroke-width: 1.10311px; transform-origin: 326.365005px 406.25px;" id="elbdd224srozm" class="animable"></path><line x1="302.13" y1="252.05" x2="304.52" y2="252.05" style="fill: none; stroke: rgb(38, 50, 56); stroke-linecap: round; stroke-linejoin: round; stroke-width: 1.10311px; transform-origin: 303.324997px 252.050003px;" id="elsct63zlux9c" class="animable"></line></g><defs>     <filter id="active" height="200%">         <feMorphology in="SourceAlpha" result="DILATED" operator="dilate" radius="2"></feMorphology>                <feFlood flood-color="#32DFEC" flood-opacity="1" result="PINK"></feFlood>        <feComposite in="PINK" in2="DILATED" operator="in" result="OUTLINE"></feComposite>        <feMerge>            <feMergeNode in="OUTLINE"></feMergeNode>            <feMergeNode in="SourceGraphic"></feMergeNode>        </feMerge>    </filter>    <filter id="hover" height="200%">        <feMorphology in="SourceAlpha" result="DILATED" operator="dilate" radius="2"></feMorphology>                <feFlood flood-color="#ff0000" flood-opacity="0.5" result="PINK"></feFlood>        <feComposite in="PINK" in2="DILATED" operator="in" result="OUTLINE"></feComposite>        <feMerge>            <feMergeNode in="OUTLINE"></feMergeNode>            <feMergeNode in="SourceGraphic"></feMergeNode>        </feMerge>            <feColorMatrix type="matrix" values="0   0   0   0   0                0   1   0   0   0                0   0   0   0   0                0   0   0   1   0 "></feColorMatrix>    </filter></defs></svg>